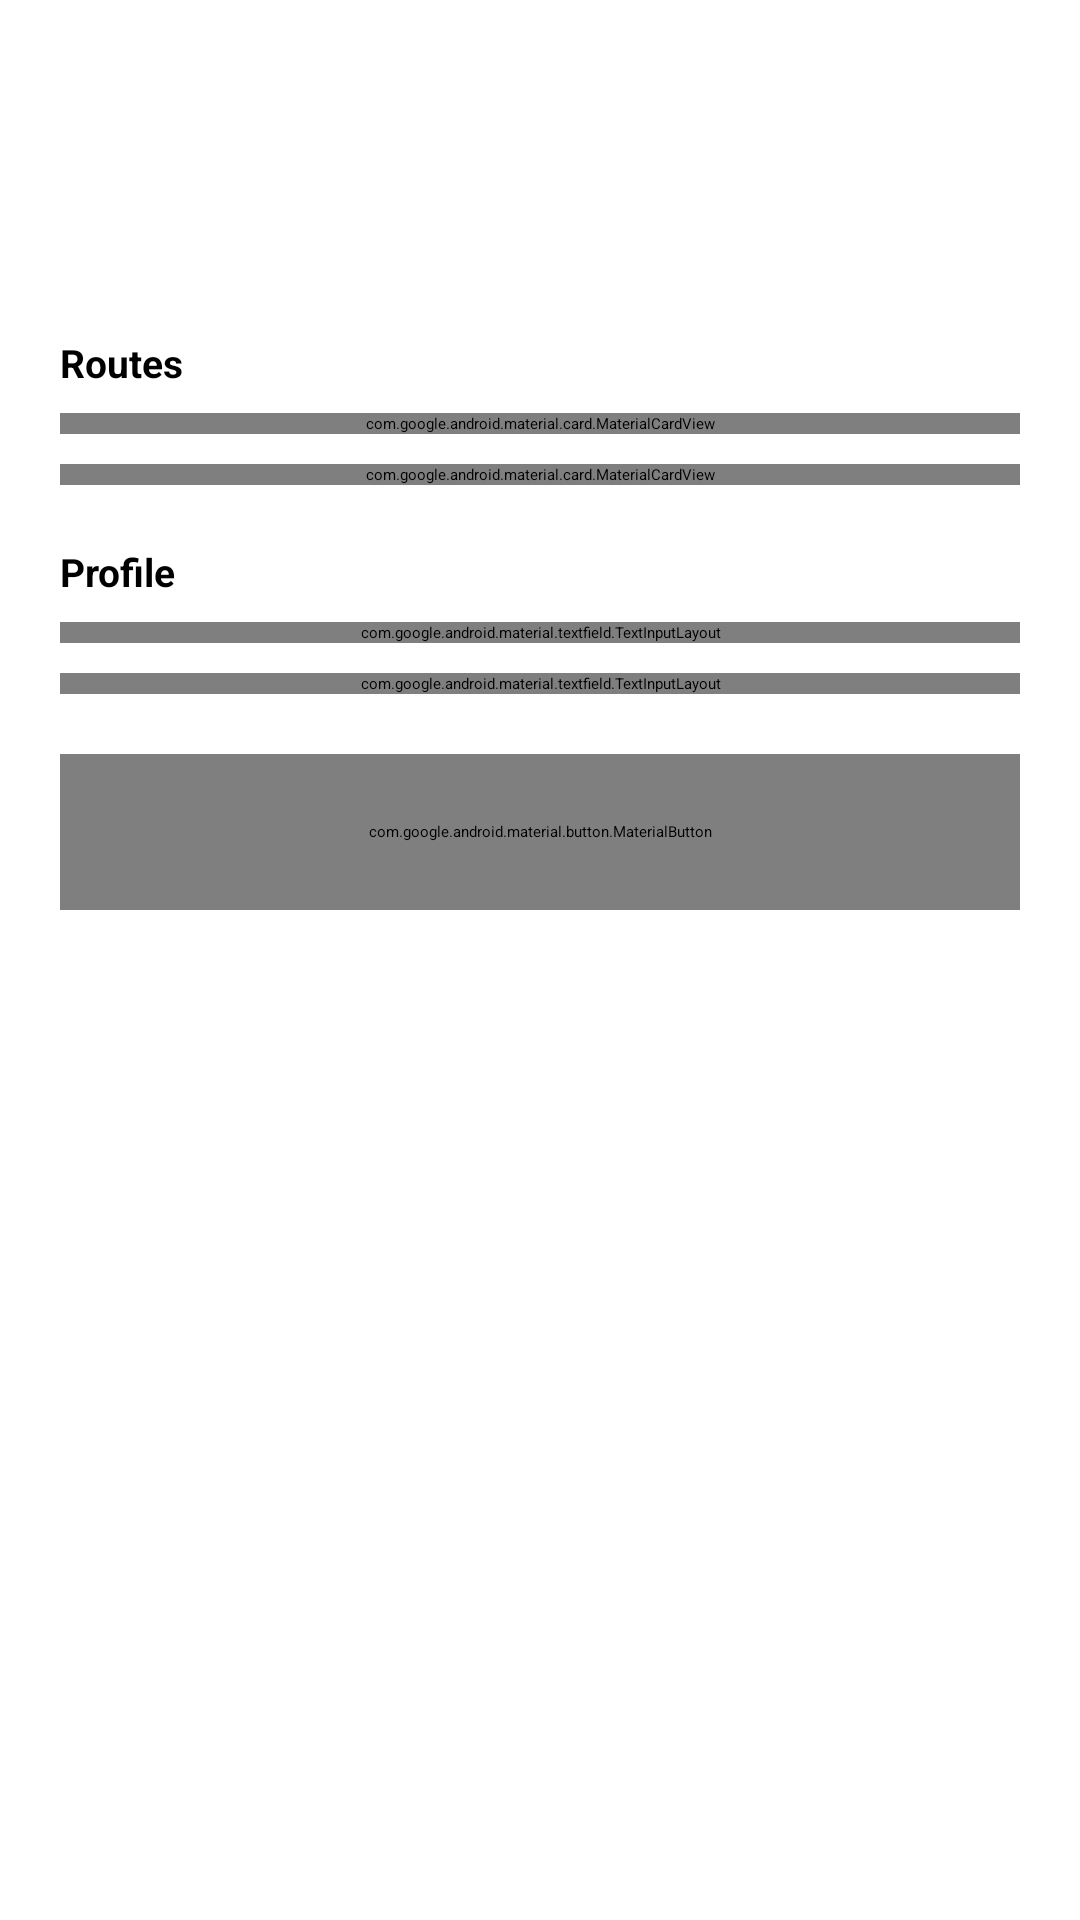

Produce the Android XML layout that renders to this screen, including the resource entries it uses.
<!-- AndroidManifest.xml: application theme Theme.SagerNet.Start -->
<!-- res/layout/layout_smart_route_conf_sheet.xml -->
<?xml version="1.0" encoding="utf-8"?>
<androidx.core.widget.NestedScrollView xmlns:android="http://schemas.android.com/apk/res/android"
    xmlns:app="http://schemas.android.com/apk/res-auto"
    android:layout_width="match_parent"
    android:layout_height="wrap_content">

    <LinearLayout
        android:layout_width="match_parent"
        android:layout_height="wrap_content"
        android:orientation="vertical"
        android:paddingStart="20dp"
        android:paddingTop="8dp"
        android:paddingEnd="20dp"
        android:paddingBottom="20dp">

        <View
            android:layout_width="32dp"
            android:layout_height="4dp"
            android:layout_gravity="center_horizontal"
            android:layout_marginBottom="16dp"
            android:alpha="0.4"
            android:background="@drawable/bg_smart_route_badge"
            android:backgroundTint="@color/smart_route_input_hint" />

        <TextView
            android:layout_width="match_parent"
            android:layout_height="wrap_content"
            android:text="@string/smart_route_setup_title"
            android:textColor="?android:attr/textColorPrimary"
            android:textSize="20sp"
            android:textStyle="bold" />

        <TextView
            android:layout_width="match_parent"
            android:layout_height="wrap_content"
            android:layout_marginTop="4dp"
            android:text="@string/smart_route_sheet_subtitle"
            android:textColor="?android:attr/textColorSecondary"
            android:textSize="13sp" />

        <TextView
            style="@style/SmartRouteSheetSection"
            android:text="@string/smart_route_sheet_section_routes" />

        <include
            android:id="@+id/default_card"
            layout="@layout/layout_smart_route_conf_card" />

        <include
            android:id="@+id/bypass_card"
            layout="@layout/layout_smart_route_conf_card"
            android:layout_width="match_parent"
            android:layout_height="wrap_content"
            android:layout_marginTop="10dp" />

        <TextView
            style="@style/SmartRouteSheetSection"
            android:text="@string/smart_route_sheet_section_profile" />

        <com.google.android.material.textfield.TextInputLayout
            style="@style/Widget.MaterialComponents.TextInputLayout.OutlinedBox.Dense"
            android:layout_width="match_parent"
            android:layout_height="wrap_content"
            android:hint="@string/profile_name">

            <com.google.android.material.textfield.TextInputEditText
                android:id="@+id/profile_name"
                android:layout_width="match_parent"
                android:layout_height="wrap_content"
                android:singleLine="true"
                android:textSize="15sp" />
        </com.google.android.material.textfield.TextInputLayout>

        <com.google.android.material.textfield.TextInputLayout
            style="@style/Widget.MaterialComponents.TextInputLayout.OutlinedBox.Dense"
            android:layout_width="match_parent"
            android:layout_height="wrap_content"
            android:layout_marginTop="10dp"
            android:hint="@string/smart_route_dns_server"
            app:helperText="@string/smart_route_dns_helper">

            <com.google.android.material.textfield.TextInputEditText
                android:id="@+id/smart_route_dns_server"
                android:layout_width="match_parent"
                android:layout_height="wrap_content"
                android:inputType="textUri"
                android:singleLine="true"
                android:textSize="15sp" />
        </com.google.android.material.textfield.TextInputLayout>

        <com.google.android.material.button.MaterialButton
            android:id="@+id/conf_done"
            style="@style/Widget.MaterialComponents.Button.UnelevatedButton"
            android:layout_width="match_parent"
            android:layout_height="52dp"
            android:layout_marginTop="20dp"
            android:insetTop="0dp"
            android:insetBottom="0dp"
            android:text="@string/smart_route_done"
            android:textSize="15sp"
            app:cornerRadius="26dp" />
    </LinearLayout>
</androidx.core.widget.NestedScrollView>
<!-- res/layout/layout_smart_route_conf_card.xml (included above) -->
<?xml version="1.0" encoding="utf-8"?>
<com.google.android.material.card.MaterialCardView xmlns:android="http://schemas.android.com/apk/res/android"
    xmlns:app="http://schemas.android.com/apk/res-auto"
    android:layout_width="match_parent"
    android:layout_height="wrap_content"
    app:cardBackgroundColor="@color/smart_route_input_bg"
    app:cardCornerRadius="12dp"
    app:cardElevation="0dp"
    app:strokeColor="@color/smart_route_input_stroke"
    app:strokeWidth="1dp">

    <LinearLayout
        android:layout_width="match_parent"
        android:layout_height="wrap_content"
        android:orientation="vertical"
        android:paddingStart="16dp"
        android:paddingTop="14dp"
        android:paddingEnd="12dp"
        android:paddingBottom="6dp">

        <LinearLayout
            android:layout_width="match_parent"
            android:layout_height="wrap_content"
            android:gravity="center_vertical"
            android:orientation="horizontal">

            <ImageView
                android:id="@+id/conf_icon"
                android:layout_width="40dp"
                android:layout_height="40dp"
                android:background="@drawable/bg_smart_route_icon_circle"
                android:importantForAccessibility="no"
                android:padding="9dp" />

            <LinearLayout
                android:layout_width="0dp"
                android:layout_height="wrap_content"
                android:layout_marginStart="12dp"
                android:layout_weight="1"
                android:orientation="vertical">

                <TextView
                    android:id="@+id/conf_title"
                    android:layout_width="match_parent"
                    android:layout_height="wrap_content"
                    android:textColor="@color/smart_route_input_text"
                    android:textSize="15sp"
                    android:textStyle="bold" />

                <TextView
                    android:id="@+id/conf_summary"
                    android:layout_width="match_parent"
                    android:layout_height="wrap_content"
                    android:layout_marginTop="2dp"
                    android:textColor="@color/smart_route_input_hint"
                    android:textSize="12sp" />
            </LinearLayout>

            <TextView
                android:id="@+id/conf_badge"
                android:layout_width="wrap_content"
                android:layout_height="20dp"
                android:layout_marginStart="8dp"
                android:background="@drawable/bg_smart_route_badge"
                android:gravity="center"
                android:includeFontPadding="false"
                android:paddingStart="8dp"
                android:paddingEnd="8dp"
                android:textColor="#FFFFFFFF"
                android:textSize="11sp"
                android:textStyle="bold" />
        </LinearLayout>

        <TextView
            android:id="@+id/conf_source"
            android:layout_width="match_parent"
            android:layout_height="36dp"
            android:layout_marginTop="12dp"
            android:layout_marginEnd="4dp"
            android:background="@drawable/bg_smart_route_info"
            android:drawablePadding="8dp"
            android:ellipsize="middle"
            android:gravity="center_vertical"
            android:paddingStart="10dp"
            android:paddingEnd="10dp"
            android:singleLine="true"
            android:textColor="@color/smart_route_input_text"
            android:textSize="13sp"
            app:drawableStartCompat="@drawable/ic_smart_route_file"
            app:drawableTint="@color/smart_route_input_hint" />

        <LinearLayout
            android:layout_width="match_parent"
            android:layout_height="wrap_content"
            android:layout_marginTop="4dp"
            android:gravity="center_vertical"
            android:orientation="horizontal">

            <com.google.android.material.button.MaterialButton
                android:id="@+id/conf_from_file"
                style="@style/SmartRouteConfAction"
                android:text="@string/smart_route_action_file"
                app:icon="@drawable/ic_smart_route_folder" />

            <com.google.android.material.button.MaterialButton
                android:id="@+id/conf_from_clipboard"
                style="@style/SmartRouteConfAction"
                android:text="@string/smart_route_action_paste"
                app:icon="@drawable/ic_smart_route_paste" />

            <com.google.android.material.button.MaterialButton
                android:id="@+id/conf_edit"
                style="@style/SmartRouteConfAction"
                android:text="@string/smart_route_action_edit"
                app:icon="@drawable/ic_smart_route_edit" />

            <ImageButton
                android:id="@+id/conf_clear"
                android:layout_width="40dp"
                android:layout_height="40dp"
                android:background="?attr/selectableItemBackgroundBorderless"
                android:contentDescription="@string/smart_route_clear"
                android:src="@drawable/ic_action_delete"
                app:tint="@color/smart_route_status_error" />
        </LinearLayout>
    </LinearLayout>
</com.google.android.material.card.MaterialCardView>
<!-- resources referenced by this layout -->
<resources>
  <color name="smart_route_input_bg">#FFFFFF</color>
  <color name="smart_route_input_hint">#6B7280</color>
  <color name="smart_route_input_stroke">#DADCE0</color>
  <color name="smart_route_input_text">#202124</color>
  <color name="smart_route_status_error">#D32F2F</color>
  <!-- drawable bg_smart_route_info (drawable) -->
  <?xml version="1.0" encoding="utf-8"?>
  <shape xmlns:android="http://schemas.android.com/apk/res/android">
      <solid android:color="@color/smart_route_info_bg" />
      <corners android:radius="8dp" />
  </shape>
  <string name="profile_name">Profile name</string>
  <string name="smart_route_action_edit">View/Edit</string>
  <string name="smart_route_action_file">File</string>
  <string name="smart_route_action_paste">Paste</string>
  <string name="smart_route_clear">Clear</string>
  <string name="smart_route_dns_helper">Leave empty to use the default</string>
  <string name="smart_route_dns_server">DNS server</string>
  <string name="smart_route_done">Done</string>
  <string name="smart_route_setup_title">Profile settings</string>
  <string name="smart_route_sheet_section_profile">Profile</string>
  <string name="smart_route_sheet_section_routes">Routes</string>
  <string name="smart_route_sheet_subtitle">Split traffic across two WireGuard connections. Only domains in the list use the bypass route.</string>
  <style name="SmartRouteConfAction" parent="Widget.MaterialComponents.Button.TextButton.Icon">
          <item name="android:layout_width">0dp</item>
          <item name="android:layout_height">44dp</item>
          <item name="android:layout_weight">1</item>
          <item name="android:insetTop">0dp</item>
          <item name="android:insetBottom">0dp</item>
          <item name="android:minWidth">0dp</item>
          <item name="android:paddingStart">4dp</item>
          <item name="android:paddingEnd">4dp</item>
          <item name="android:textSize">13sp</item>
          <item name="android:letterSpacing">0</item>
          <item name="android:maxLines">1</item>
          <item name="iconSize">18dp</item>
          <item name="iconPadding">4dp</item>
          <item name="iconGravity">textStart</item>
      </style>
  <style name="SmartRouteSheetSection">
          <item name="android:layout_width">match_parent</item>
          <item name="android:layout_height">wrap_content</item>
          <item name="android:layout_marginTop">20dp</item>
          <item name="android:layout_marginBottom">8dp</item>
          <item name="android:textSize">13sp</item>
          <item name="android:textStyle">bold</item>
          <item name="android:textColor">?attr/colorPrimary</item>
      </style>
  <color name="smart_route_info_bg">#F5F5F5</color>
</resources>
